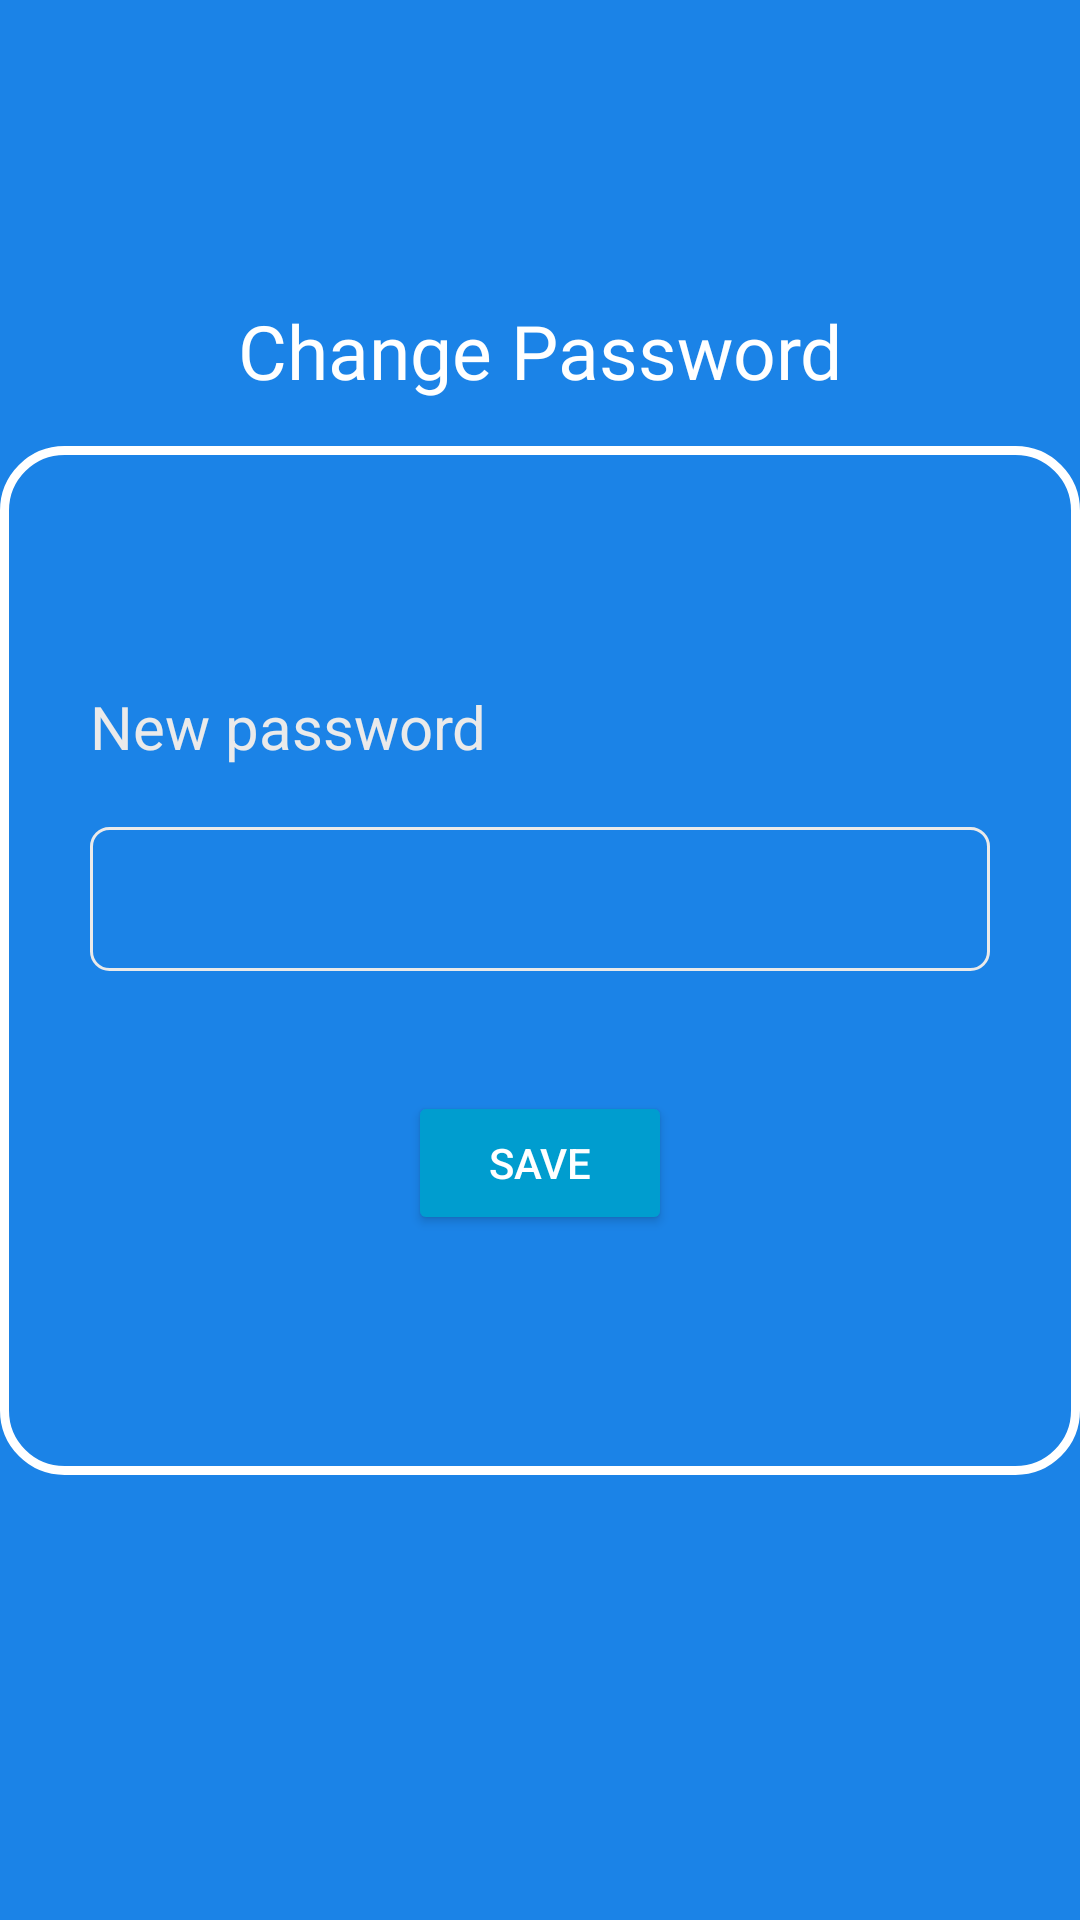

Reconstruct the res/layout file that produces this screen, plus the resources it refers to.
<!-- AndroidManifest.xml: application theme Theme.Hiring -->
<!-- res/layout/fragment_change_password.xml -->
<?xml version="1.0" encoding="utf-8"?>
<androidx.constraintlayout.widget.ConstraintLayout xmlns:android="http://schemas.android.com/apk/res/android"
    xmlns:app="http://schemas.android.com/apk/res-auto"
    xmlns:tools="http://schemas.android.com/tools"
    android:id="@+id/constraint_layout"
    android:layout_width="match_parent"
    android:layout_height="match_parent"
    tools:context=".ui.changepassword.ChangePasswordFragment" >

    <TextView
        android:id="@+id/textView13"
        android:layout_width="wrap_content"
        android:layout_height="wrap_content"
        android:layout_marginBottom="15dp"
        android:text="@string/title_change_password"
        android:textAppearance="@style/font_text"
        android:textSize="25sp"
        app:layout_constraintBottom_toTopOf="@+id/constraintLayout5"
        app:layout_constraintEnd_toEndOf="@+id/constraintLayout5"
        app:layout_constraintStart_toStartOf="@+id/constraintLayout5" />

    <androidx.constraintlayout.widget.ConstraintLayout
        android:id="@+id/constraintLayout5"
        android:layout_width="wrap_content"
        android:layout_height="wrap_content"
        android:background="@drawable/round_wired_white_background_card"
        android:paddingStart="30dp"
        android:paddingTop="80dp"
        android:paddingEnd="30dp"
        android:paddingBottom="80dp"
        app:layout_constraintBottom_toBottomOf="parent"
        app:layout_constraintEnd_toEndOf="parent"
        app:layout_constraintStart_toStartOf="parent"
        app:layout_constraintTop_toTopOf="parent">

        <TextView
            android:id="@+id/textView3"
            android:layout_width="wrap_content"
            android:layout_height="wrap_content"
            android:text="@string/tv_newPassword"
            android:textColor="#EAEAEA"
            android:textSize="20sp"
            app:layout_constraintStart_toStartOf="parent"
            app:layout_constraintTop_toTopOf="parent" />

        <EditText
            android:id="@+id/et_change_password"
            android:layout_width="300dp"
            android:layout_height="48dp"
            android:layout_marginTop="20dp"
            android:background="@drawable/edit_text_border"
            android:backgroundTint="#EAEAEA"
            android:ems="10"
            android:inputType="textPassword"
            android:textColor="#EAEAEA"
            app:layout_constraintEnd_toEndOf="parent"
            app:layout_constraintHorizontal_bias="0.0"
            app:layout_constraintStart_toStartOf="parent"
            app:layout_constraintTop_toBottomOf="@+id/textView3" />

        <Button
            android:id="@+id/btn_saveDraft"
            style="@style/button"
            android:layout_width="wrap_content"
            android:layout_height="wrap_content"
            android:layout_marginTop="40dp"
            android:text="@string/btn_save"
            app:layout_constraintEnd_toEndOf="parent"
            app:layout_constraintStart_toStartOf="parent"
            app:layout_constraintTop_toBottomOf="@+id/et_change_password" />
    </androidx.constraintlayout.widget.ConstraintLayout>

</androidx.constraintlayout.widget.ConstraintLayout>
<!-- resources referenced by this layout -->
<resources>
  <!-- drawable edit_text_border (drawable) -->
  <?xml version="1.0" encoding="utf-8"?>
  <shape
          xmlns:android="http://schemas.android.com/apk/res/android"
          android:shape="rectangle">
          <solid
              android:color="@color/transparent"/>
  
          <corners
              android:bottomRightRadius="6dp"
              android:bottomLeftRadius="6dp"
              android:topLeftRadius="6dp"
              android:topRightRadius="6dp"/>
          <stroke
              android:color="#ffffff"
              android:width="1dp"/>
  </shape>
  <!-- drawable round_wired_white_background_card (drawable) -->
  <?xml version="1.0" encoding="utf-8"?>
  <shape xmlns:android="http://schemas.android.com/apk/res/android">
      <solid android:color="@color/transparent"/>
      <stroke android:width="3dp" android:color="@color/white_200"/>
      <corners android:radius="20dp"/>
  </shape>
  <string name="btn_save">Save</string>
  <string name="title_change_password">Change Password</string>
  <string name="tv_newPassword">New password</string>
  <style name="button">
          <item name="backgroundTint">@color/blue_200</item>
          <item name="android:textColor">@color/white_200</item>
      </style>
  <style name="font_text">
          <item name="android:fontFamily">@font/inter_regular</item>
          <item name="android:textColor">@color/white_200</item>
          
          <item name="android:textColorHint">@color/white_200</item>
          <item name="android:textSize">20sp</item>
      </style>
  <style name="Theme.Hiring" parent="Theme.MaterialComponents.DayNight.NoActionBar">
          
          <item name="colorPrimary">@color/white_500</item>
          <item name="colorPrimaryVariant">@color/white_700</item>
          <item name="colorOnPrimary">@color/white_200</item>
          
          <item name="colorSecondary">@color/blue_200</item>
          <item name="colorSecondaryVariant">@color/blue_700</item>
          <item name="colorOnSecondary">@color/black</item>
          
          
          <item name="android:colorBackground">@color/blue_500</item>
      </style>
  <color name="transparent">#00FFFFFF</color>
  <color name="white_200">#FFFFFFFF</color>
  <color name="blue_200">#009DCF</color>
  <color name="white_500">#EAEAEA</color>
  <color name="white_700">#ACACAC</color>
  <color name="blue_700">#145CA1</color>
  <color name="black">#FF000000</color>
  <color name="blue_500">#1B83E7</color>
</resources>
